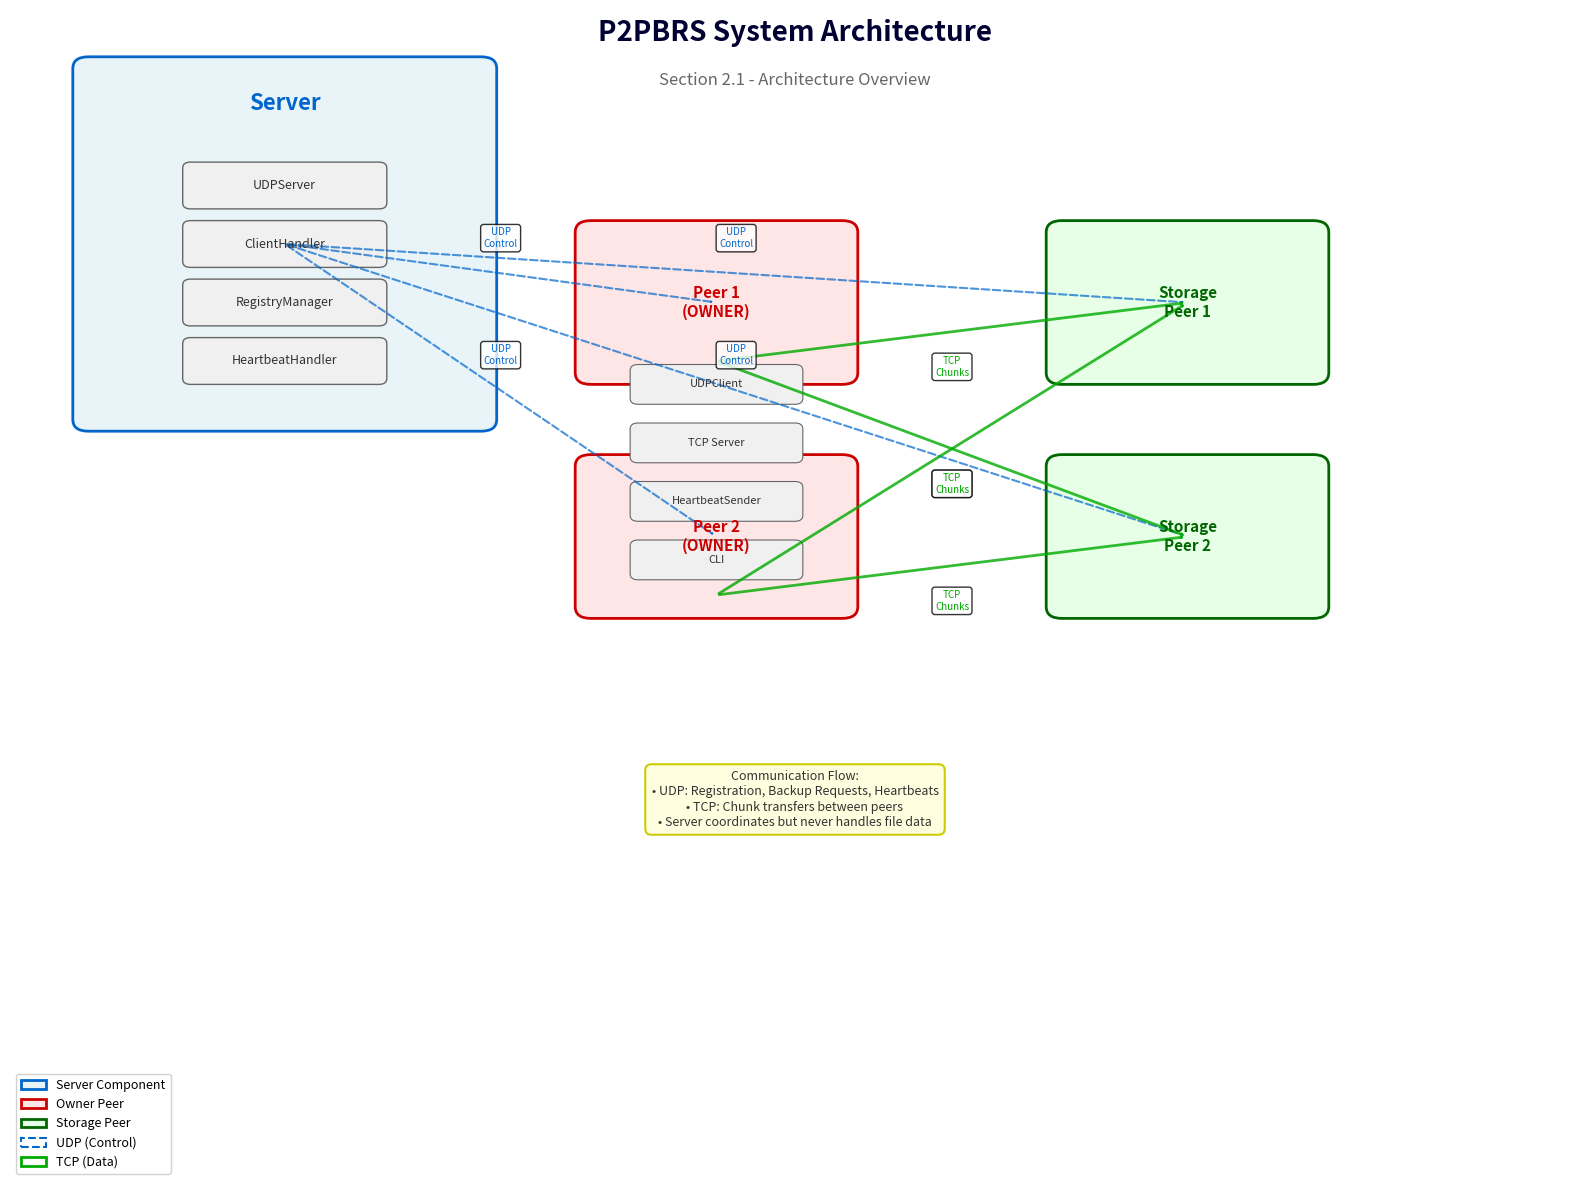
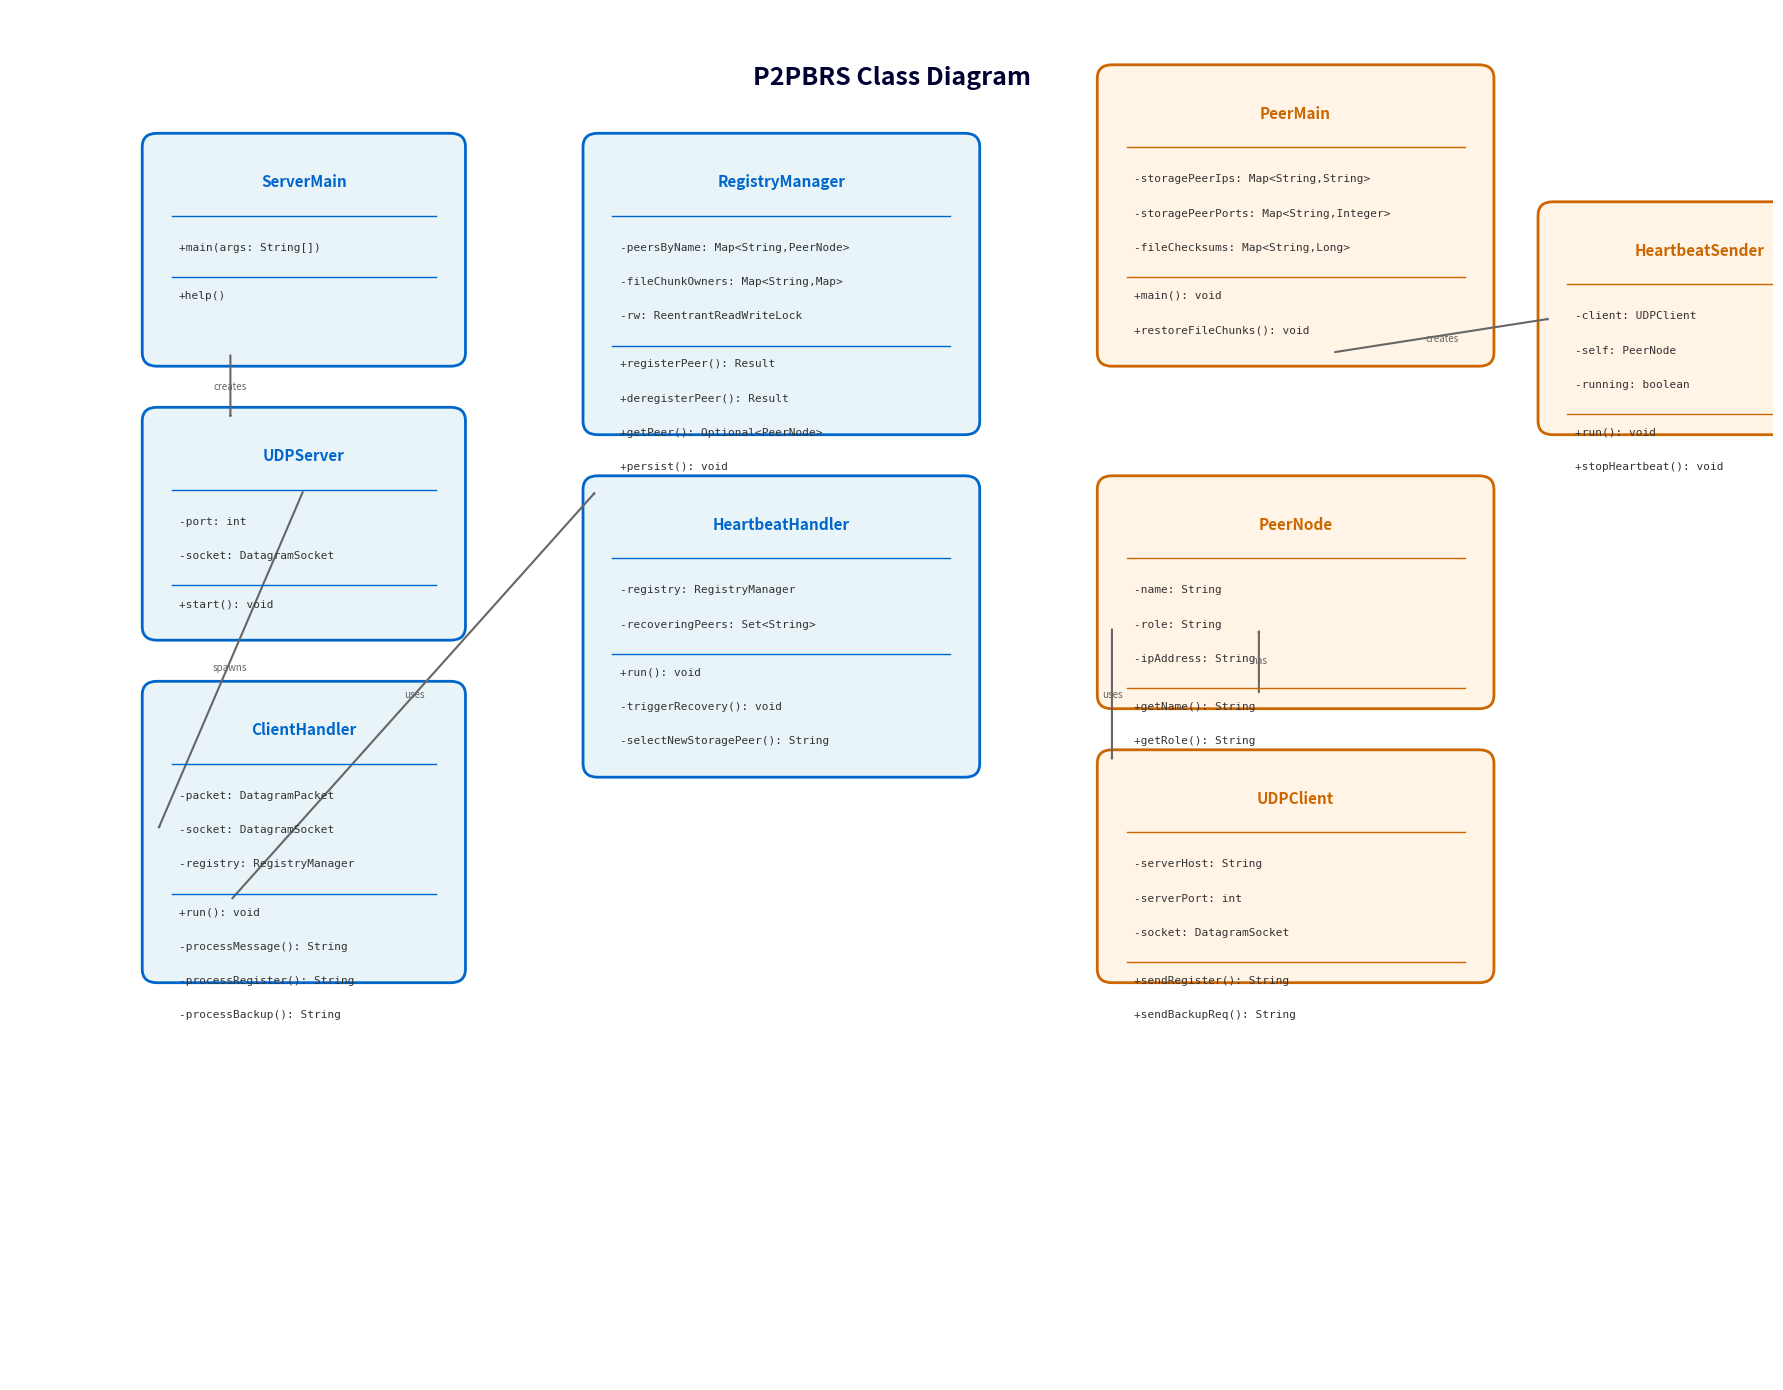

These figures' Python source, in order:
#!/usr/bin/env python3
"""
Generate UML Architecture Diagram for P2PBRS System
Section 2.1 - Architecture Overview
"""

import matplotlib.pyplot as plt
import matplotlib.patches as mpatches
from matplotlib.patches import FancyBboxPatch, FancyArrowPatch, ConnectionPatch
import matplotlib.patches as patches

def create_uml_diagram():
    """Create a UML component diagram showing P2PBRS architecture"""
    
    fig, ax = plt.subplots(1, 1, figsize=(16, 12))
    ax.set_xlim(0, 10)
    ax.set_ylim(0, 10)
    ax.axis('off')
    
    # Define colors
    server_color = '#E8F4F8'
    peer_color = '#FFF4E6'
    module_color = '#F0F0F0'
    text_color = '#333333'
    
    # ========== SERVER COMPONENT ==========
    # Server main box
    server_box = FancyBboxPatch((0.5, 6.5), 2.5, 3, 
                                boxstyle="round,pad=0.1", 
                                facecolor=server_color, 
                                edgecolor='#0066CC', 
                                linewidth=2)
    ax.add_patch(server_box)
    ax.text(1.75, 9.2, 'Server', ha='center', va='center', 
            fontsize=16, fontweight='bold', color='#0066CC')
    
    # Server modules
    modules = [
        ('UDPServer', 1.75, 8.5),
        ('ClientHandler', 1.75, 8.0),
        ('RegistryManager', 1.75, 7.5),
        ('HeartbeatHandler', 1.75, 7.0),
    ]
    
    for name, x, y in modules:
        module_box = FancyBboxPatch((x-0.6, y-0.15), 1.2, 0.3,
                                    boxstyle="round,pad=0.05",
                                    facecolor=module_color,
                                    edgecolor='#666666',
                                    linewidth=1)
        ax.add_patch(module_box)
        ax.text(x, y, name, ha='center', va='center', 
                fontsize=9, color=text_color)
    
    # ========== PEER COMPONENTS ==========
    peer_positions = [
        # (x, y, name, role, color)
        (4.5, 7.5, 'Peer 1\n(OWNER)', '#FFE6E6'),
        (4.5, 5.5, 'Peer 2\n(OWNER)', '#FFE6E6'),
        (7.5, 7.5, 'Storage\nPeer 1', '#E6FFE6'),
        (7.5, 5.5, 'Storage\nPeer 2', '#E6FFE6'),
    ]
    
    peer_boxes = []
    for x, y, name, color in peer_positions:
        peer_box = FancyBboxPatch((x-0.8, y-0.6), 1.6, 1.2,
                                  boxstyle="round,pad=0.1",
                                  facecolor=color,
                                  edgecolor='#006600' if 'Storage' in name else '#CC0000',
                                  linewidth=2)
        ax.add_patch(peer_box)
        ax.text(x, y, name, ha='center', va='center',
                fontsize=11, fontweight='bold',
                color='#006600' if 'Storage' in name else '#CC0000')
        peer_boxes.append((x, y))
    
    # Peer internal modules (shown for one peer as example)
    peer_modules = [
        ('UDPClient', 4.5, 6.8),
        ('TCP Server', 4.5, 6.3),
        ('HeartbeatSender', 4.5, 5.8),
        ('CLI', 4.5, 5.3),
    ]
    
    for name, x, y in peer_modules:
        module_box = FancyBboxPatch((x-0.5, y-0.12), 1.0, 0.24,
                                    boxstyle="round,pad=0.05",
                                    facecolor=module_color,
                                    edgecolor='#666666',
                                    linewidth=0.8)
        ax.add_patch(module_box)
        ax.text(x, y, name, ha='center', va='center',
                fontsize=8, color=text_color)
    
    # ========== COMMUNICATION LINES ==========
    # UDP connections (dashed, blue)
    udp_connections = [
        # From Server to Peers
        ((1.75, 8.0), (4.5, 7.5), 'UDP\nControl'),
        ((1.75, 8.0), (4.5, 5.5), 'UDP\nControl'),
        ((1.75, 8.0), (7.5, 7.5), 'UDP\nControl'),
        ((1.75, 8.0), (7.5, 5.5), 'UDP\nControl'),
    ]
    
    for (x1, y1), (x2, y2), label in udp_connections:
        arrow = FancyArrowPatch((x1, y1), (x2, y2),
                               arrowstyle='->', 
                               linestyle='--',
                               color='#0066CC',
                               linewidth=1.5,
                               alpha=0.7)
        ax.add_patch(arrow)
        # Label
        mid_x, mid_y = (x1 + x2) / 2, (y1 + y2) / 2
        ax.text(mid_x, mid_y + 0.3, label, ha='center', va='center',
                fontsize=7, color='#0066CC', 
                bbox=dict(boxstyle='round,pad=0.3', facecolor='white', alpha=0.8))
    
    # TCP connections (solid, green) - between peers
    tcp_connections = [
        # Peer 1 to Storage Peers
        ((4.5, 7.0), (7.5, 7.5), 'TCP\nChunks'),
        ((4.5, 7.0), (7.5, 5.5), 'TCP\nChunks'),
        # Peer 2 to Storage Peers
        ((4.5, 5.0), (7.5, 7.5), 'TCP\nChunks'),
        ((4.5, 5.0), (7.5, 5.5), 'TCP\nChunks'),
    ]
    
    for (x1, y1), (x2, y2), label in tcp_connections:
        arrow = FancyArrowPatch((x1, y1), (x2, y2),
                               arrowstyle='->',
                               linestyle='-',
                               color='#00AA00',
                               linewidth=2,
                               alpha=0.8)
        ax.add_patch(arrow)
        # Label
        mid_x, mid_y = (x1 + x2) / 2, (y1 + y2) / 2
        ax.text(mid_x, mid_y - 0.3, label, ha='center', va='center',
                fontsize=7, color='#00AA00',
                bbox=dict(boxstyle='round,pad=0.3', facecolor='white', alpha=0.8))
    
    # ========== LEGEND ==========
    legend_elements = [
        mpatches.Patch(facecolor=server_color, edgecolor='#0066CC', 
                      linewidth=2, label='Server Component'),
        mpatches.Patch(facecolor='#FFE6E6', edgecolor='#CC0000', 
                      linewidth=2, label='Owner Peer'),
        mpatches.Patch(facecolor='#E6FFE6', edgecolor='#006600', 
                      linewidth=2, label='Storage Peer'),
        mpatches.Patch(facecolor='white', edgecolor='#0066CC', 
                      linestyle='--', linewidth=1.5, label='UDP (Control)'),
        mpatches.Patch(facecolor='white', edgecolor='#00AA00', 
                      linestyle='-', linewidth=2, label='TCP (Data)'),
    ]
    
    ax.legend(handles=legend_elements, loc='lower left', 
             fontsize=9, framealpha=0.9)
    
    # ========== TITLE ==========
    ax.text(5, 9.8, 'P2PBRS System Architecture', 
           ha='center', va='center',
           fontsize=20, fontweight='bold', color='#000033')
    
    ax.text(5, 9.4, 'Section 2.1 - Architecture Overview', 
           ha='center', va='center',
           fontsize=12, style='italic', color='#666666')
    
    # ========== ANNOTATIONS ==========
    # Add note about data flow
    note_text = ('Communication Flow:\n'
                '• UDP: Registration, Backup Requests, Heartbeats\n'
                '• TCP: Chunk transfers between peers\n'
                '• Server coordinates but never handles file data')
    
    ax.text(5, 3.5, note_text, ha='center', va='top',
           fontsize=9, color=text_color,
           bbox=dict(boxstyle='round,pad=0.5', facecolor='#FFFFE0', 
                    edgecolor='#CCCC00', linewidth=1.5))
    
    plt.tight_layout()
    return fig

def create_class_diagram():
    """Create a UML class diagram showing key classes and relationships"""
    
    fig, ax = plt.subplots(1, 1, figsize=(18, 14))
    ax.set_xlim(0, 12)
    ax.set_ylim(0, 10)
    ax.axis('off')
    
    # Define colors
    class_color = '#E8F4F8'
    text_color = '#333333'
    
    # ========== SERVER CLASSES ==========
    server_classes = [
        # (x, y, width, height, class_name, attributes, methods)
        (1, 7.5, 2, 1.5, 'ServerMain', 
         ['+main(args: String[])'], 
         ['+help()']),
        (1, 5.5, 2, 1.5, 'UDPServer', 
         ['-port: int', '-socket: DatagramSocket'], 
         ['+start(): void']),
        (1, 3, 2, 2, 'ClientHandler', 
         ['-packet: DatagramPacket', '-socket: DatagramSocket', 
          '-registry: RegistryManager'], 
         ['+run(): void', '-processMessage(): String', 
          '-processRegister(): String', '-processBackup(): String']),
        (4, 7, 2.5, 2, 'RegistryManager', 
         ['-peersByName: Map<String,PeerNode>', 
          '-fileChunkOwners: Map<String,Map>', 
          '-rw: ReentrantReadWriteLock'], 
         ['+registerPeer(): Result', '+deregisterPeer(): Result', 
          '+getPeer(): Optional<PeerNode>', '+persist(): void']),
        (4, 4.5, 2.5, 2, 'HeartbeatHandler', 
         ['-registry: RegistryManager', '-recoveringPeers: Set<String>'], 
         ['+run(): void', '-triggerRecovery(): void', 
          '-selectNewStoragePeer(): String']),
    ]
    
    for x, y, w, h, name, attrs, methods in server_classes:
        # Class box
        class_box = FancyBboxPatch((x, y), w, h,
                                   boxstyle="round,pad=0.1",
                                   facecolor=class_color,
                                   edgecolor='#0066CC',
                                   linewidth=2)
        ax.add_patch(class_box)
        
        # Class name
        ax.text(x + w/2, y + h - 0.2, name, ha='center', va='top',
               fontsize=11, fontweight='bold', color='#0066CC')
        
        # Separator line
        ax.plot([x + 0.1, x + w - 0.1], [y + h - 0.5, y + h - 0.5],
               color='#0066CC', linewidth=1)
        
        # Attributes
        attr_y = y + h - 0.7
        for attr in attrs:
            ax.text(x + 0.15, attr_y, attr, ha='left', va='top',
                   fontsize=8, color=text_color, family='monospace')
            attr_y -= 0.25
        
        # Separator line
        if methods:
            ax.plot([x + 0.1, x + w - 0.1], [attr_y, attr_y],
                   color='#0066CC', linewidth=1)
        
        # Methods
        method_y = attr_y - 0.1
        for method in methods:
            ax.text(x + 0.15, method_y, method, ha='left', va='top',
                   fontsize=8, color=text_color, family='monospace')
            method_y -= 0.25
    
    # ========== PEER CLASSES ==========
    peer_classes = [
        (7.5, 7.5, 2.5, 2, 'PeerMain', 
         ['-storagePeerIps: Map<String,String>', 
          '-storagePeerPorts: Map<String,Integer>', 
          '-fileChecksums: Map<String,Long>'], 
         ['+main(): void', '+restoreFileChunks(): void', 
          '+nextRequest(): int']),
        (7.5, 5, 2.5, 1.5, 'PeerNode', 
         ['-name: String', '-role: String', '-ipAddress: String', 
          '-udpPort: int', '-tcpPort: int', '-storageCapacity: int'], 
         ['+getName(): String', '+getRole(): String']),
        (7.5, 3, 2.5, 1.5, 'UDPClient', 
         ['-serverHost: String', '-serverPort: int', 
          '-socket: DatagramSocket', '-pending: Map<Integer,PendingRequest>'], 
         ['+sendRegister(): String', '+sendBackupReq(): String', 
          '+sendHeartbeat(): String']),
        (10.5, 7, 2, 1.5, 'HeartbeatSender', 
         ['-client: UDPClient', '-self: PeerNode', '-running: boolean'], 
         ['+run(): void', '+stopHeartbeat(): void']),
    ]
    
    for x, y, w, h, name, attrs, methods in peer_classes:
        # Class box
        class_box = FancyBboxPatch((x, y), w, h,
                                   boxstyle="round,pad=0.1",
                                   facecolor='#FFF4E6',
                                   edgecolor='#CC6600',
                                   linewidth=2)
        ax.add_patch(class_box)
        
        # Class name
        ax.text(x + w/2, y + h - 0.2, name, ha='center', va='top',
               fontsize=11, fontweight='bold', color='#CC6600')
        
        # Separator line
        ax.plot([x + 0.1, x + w - 0.1], [y + h - 0.5, y + h - 0.5],
               color='#CC6600', linewidth=1)
        
        # Attributes
        attr_y = y + h - 0.7
        for attr in attrs[:3]:  # Limit to 3 for space
            ax.text(x + 0.15, attr_y, attr, ha='left', va='top',
                   fontsize=8, color=text_color, family='monospace')
            attr_y -= 0.25
        
        # Methods
        if methods:
            ax.plot([x + 0.1, x + w - 0.1], [attr_y, attr_y],
                   color='#CC6600', linewidth=1)
            method_y = attr_y - 0.1
            for method in methods[:2]:  # Limit to 2 for space
                ax.text(x + 0.15, method_y, method, ha='left', va='top',
                       fontsize=8, color=text_color, family='monospace')
                method_y -= 0.25
    
    # ========== RELATIONSHIPS ==========
    # ServerMain -> UDPServer
    arrow1 = FancyArrowPatch((1.5, 7.5), (1.5, 7),
                            arrowstyle='->', color='#666666', linewidth=1.5)
    ax.add_patch(arrow1)
    ax.text(1.5, 7.25, 'creates', ha='center', va='center',
           fontsize=7, color='#666666')
    
    # UDPServer -> ClientHandler
    arrow2 = FancyArrowPatch((2, 6.5), (1, 4),
                            arrowstyle='->', color='#666666', linewidth=1.5)
    ax.add_patch(arrow2)
    ax.text(1.5, 5.2, 'spawns', ha='center', va='center',
           fontsize=7, color='#666666')
    
    # ClientHandler -> RegistryManager
    arrow3 = FancyArrowPatch((1.5, 3.5), (4, 6.5),
                            arrowstyle='->', color='#666666', linewidth=1.5)
    ax.add_patch(arrow3)
    ax.text(2.75, 5, 'uses', ha='center', va='center',
           fontsize=7, color='#666666')
    
    # PeerMain -> PeerNode
    arrow4 = FancyArrowPatch((8.5, 5), (8.5, 5.5),
                            arrowstyle='->', color='#666666', linewidth=1.5)
    ax.add_patch(arrow4)
    ax.text(8.5, 5.25, 'has', ha='center', va='center',
           fontsize=7, color='#666666')
    
    # PeerMain -> UDPClient
    arrow5 = FancyArrowPatch((7.5, 5.5), (7.5, 4.5),
                            arrowstyle='->', color='#666666', linewidth=1.5)
    ax.add_patch(arrow5)
    ax.text(7.5, 5, 'uses', ha='center', va='center',
           fontsize=7, color='#666666')
    
    # PeerMain -> HeartbeatSender
    arrow6 = FancyArrowPatch((9, 7.5), (10.5, 7.75),
                            arrowstyle='->', color='#666666', linewidth=1.5)
    ax.add_patch(arrow6)
    ax.text(9.75, 7.6, 'creates', ha='center', va='center',
           fontsize=7, color='#666666')
    
    # Title
    ax.text(6, 9.5, 'P2PBRS Class Diagram', 
           ha='center', va='center',
           fontsize=18, fontweight='bold', color='#000033')
    
    plt.tight_layout()
    return fig

if __name__ == '__main__':
    print("Generating UML Architecture Diagram...")
    fig1 = create_uml_diagram()
    fig1.savefig('architecture_diagram.png', dpi=300, bbox_inches='tight')
    print("✓ Saved: architecture_diagram.png")
    
    print("Generating UML Class Diagram...")
    fig2 = create_class_diagram()
    fig2.savefig('class_diagram.png', dpi=300, bbox_inches='tight')
    print("✓ Saved: class_diagram.png")
    
    print("\nDiagrams generated successfully!")
    print("Files created:")
    print("  - architecture_diagram.png (Section 2.1)")
    print("  - class_diagram.png (Additional class diagram)")

